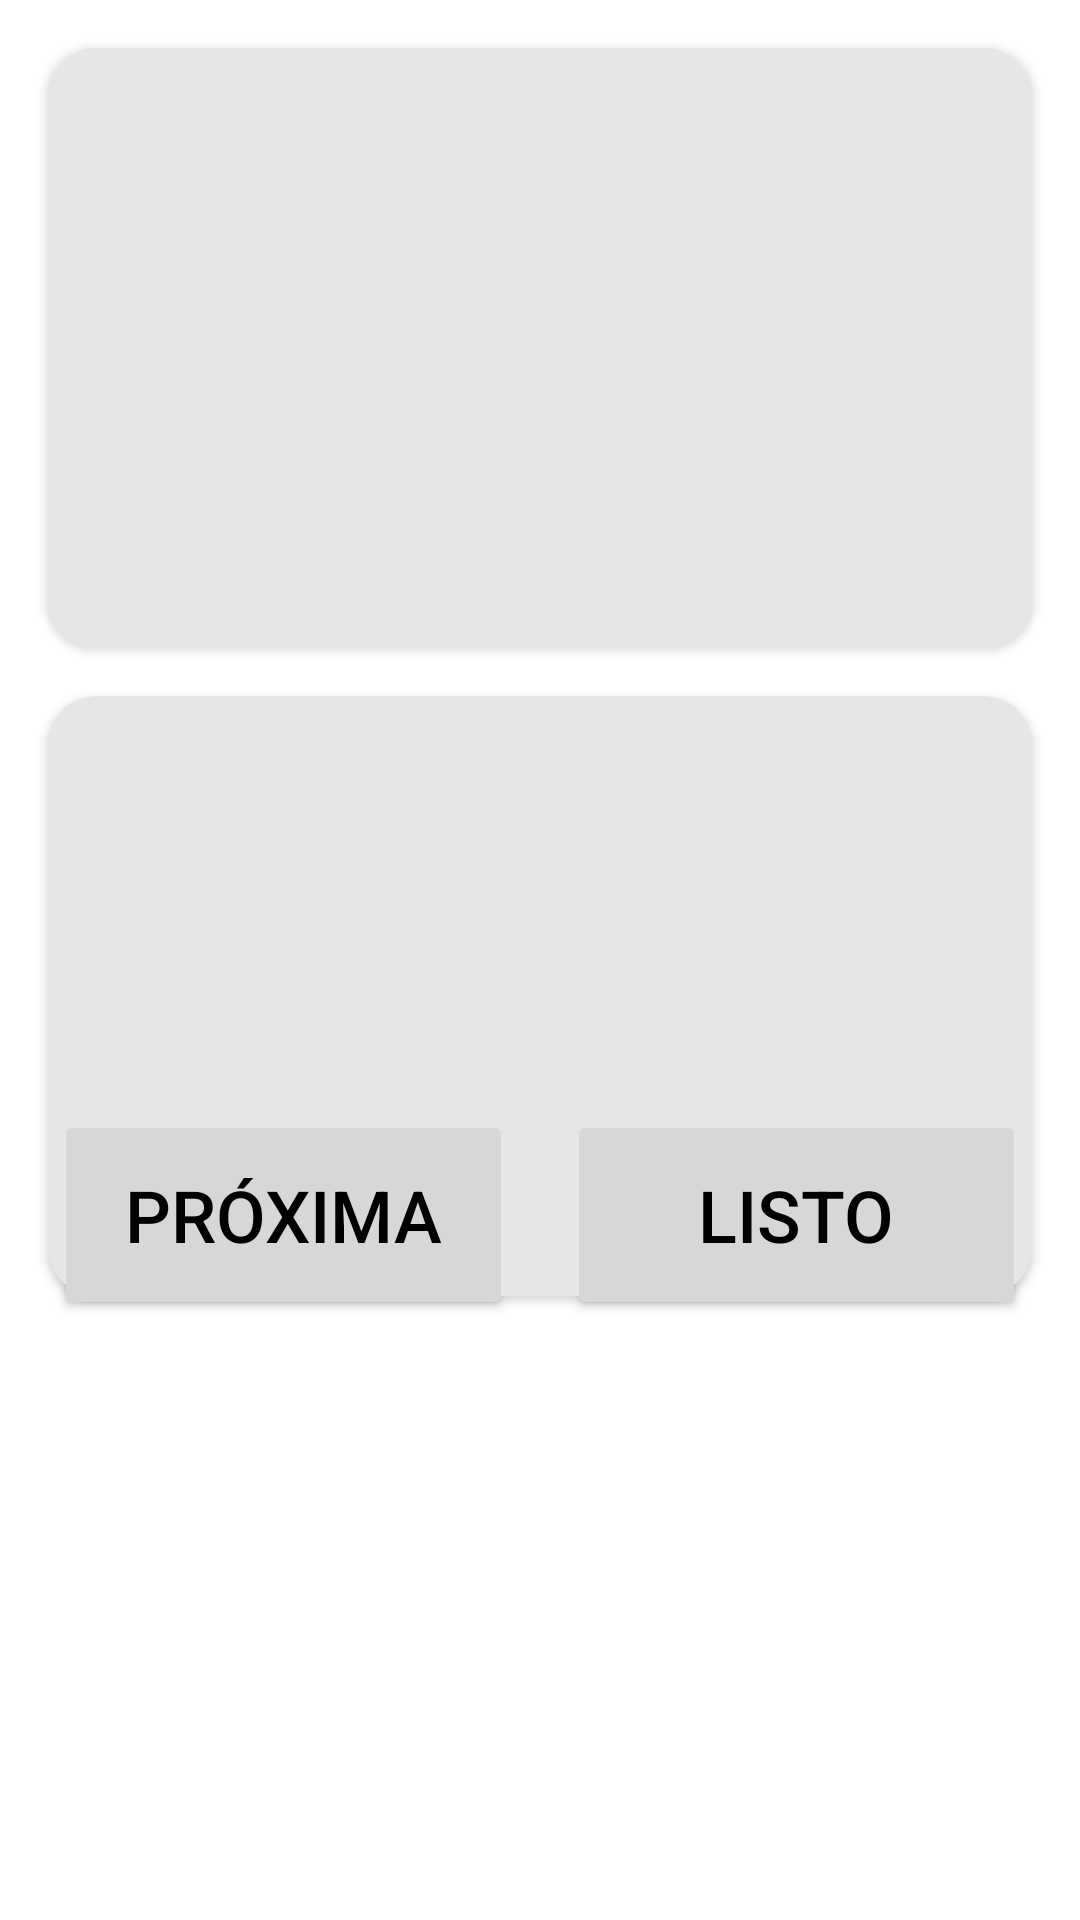

Here is an Android app screen rendered from its layout file. Give the layout XML and the strings, colors and styles it references.
<!-- AndroidManifest.xml: application theme Theme.Salami -->
<!-- res/layout/fragment_words.xml -->
<?xml version="1.0" encoding="utf-8"?>
<androidx.constraintlayout.widget.ConstraintLayout
    android:id="@+id/layout"
    android:layout_width="match_parent"
    android:layout_height="match_parent"
    xmlns:android="http://schemas.android.com/apk/res/android"
    xmlns:tools="http://schemas.android.com/tools"
    xmlns:app="http://schemas.android.com/apk/res-auto"
    tools:context=".view.WordsFragment">

    

    <androidx.cardview.widget.CardView
        android:id="@+id/word_eng_card"
        android:layout_margin="16dp"
        android:layout_width="match_parent"
        android:layout_height="200dp"
        app:cardCornerRadius="16dp"
        app:layout_constraintTop_toTopOf="parent"
        app:layout_constraintRight_toRightOf="parent"
        app:layout_constraintLeft_toLeftOf="parent"
        style="@style/CustomCardview">

        <androidx.constraintlayout.widget.ConstraintLayout
            android:layout_margin="0dp"
            android:layout_width="match_parent"
            android:layout_height="match_parent">

            <TextView
                android:id="@+id/word_eng"
                android:layout_width="wrap_content"
                android:layout_height="wrap_content"
                android:textSize="50sp"
                app:layout_constraintLeft_toLeftOf="parent"
                app:layout_constraintRight_toRightOf="parent"
                app:layout_constraintBottom_toBottomOf="parent"
                app:layout_constraintTop_toBottomOf="@id/lang_flag"
                tools:text="Cats"/>

            <ImageView
                android:id="@+id/lang_flag"
                android:layout_width="100dp"
                android:layout_height="100dp"
                android:layout_marginTop="16dp"
                app:layout_constraintLeft_toLeftOf="parent"
                app:layout_constraintRight_toRightOf="parent"
                app:layout_constraintBottom_toTopOf="@id/word_eng"
                app:layout_constraintTop_toTopOf="parent"
                tools:src="@drawable/jp_flag_rounded" />

        </androidx.constraintlayout.widget.ConstraintLayout>

    </androidx.cardview.widget.CardView>

    <androidx.cardview.widget.CardView
        android:id="@+id/word_spa_card"
        android:layout_margin="16dp"
        android:layout_width="match_parent"
        android:layout_height="200dp"
        app:cardCornerRadius="16dp"
        app:layout_constraintTop_toBottomOf="@id/word_eng_card"
        style="@style/CustomCardview">

        <androidx.constraintlayout.widget.ConstraintLayout
            android:layout_margin="0dp"
            android:layout_width="match_parent"
            android:layout_height="match_parent">

            <TextView
                android:id="@+id/word_spa"
                android:layout_width="wrap_content"
                android:layout_height="wrap_content"
                android:textSize="50sp"
                app:layout_constraintLeft_toLeftOf="parent"
                app:layout_constraintRight_toRightOf="parent"
                app:layout_constraintBottom_toBottomOf="parent"
                app:layout_constraintTop_toBottomOf="@id/spanish_flag"
                tools:text="Gatos"/>

            <ImageView
                android:id="@+id/spanish_flag"
                android:layout_width="100dp"
                android:layout_height="100dp"
                android:layout_marginTop="16dp"
                app:layout_constraintLeft_toLeftOf="parent"
                app:layout_constraintRight_toRightOf="parent"
                app:layout_constraintBottom_toTopOf="@id/word_spa"
                app:layout_constraintTop_toTopOf="parent"
                tools:src="@drawable/gb_flag_rounded" />

        </androidx.constraintlayout.widget.ConstraintLayout>

    </androidx.cardview.widget.CardView>

    <Button
        android:id="@+id/confirm_button"
        android:layout_width="153dp"
        android:layout_height="70dp"
        android:textSize="24sp"
        android:text="Listo"
        android:layout_marginBottom="200dp"
        style=""
        app:layout_constraintLeft_toRightOf="@id/repeat_button"
        app:layout_constraintRight_toRightOf="parent"
        app:layout_constraintBottom_toBottomOf="parent"
        tools:ignore="HardcodedText" />

    <Button
        android:id="@+id/repeat_button"
        android:layout_width="153dp"
        android:layout_height="70dp"
        android:textSize="24sp"
        android:text="Próxima"
        android:layout_marginBottom="200dp"
        app:layout_constraintLeft_toLeftOf="parent"
        app:layout_constraintRight_toLeftOf="@id/confirm_button"
        app:layout_constraintBottom_toBottomOf="parent"
        tools:ignore="HardcodedText" />



</androidx.constraintlayout.widget.ConstraintLayout>
<!-- resources referenced by this layout -->
<resources>
  <!-- drawable gb_flag_rounded: png bitmap (drawable, 47299 bytes) -->
  <!-- drawable jp_flag_rounded: png bitmap (drawable, 36815 bytes) -->
  <style name="CustomCardview" parent="CardView">
          <item name="cardBackgroundColor">#E6E6E6</item>
      </style>
  <style name="Theme.Salami" parent="Theme.MaterialComponents.DayNight.DarkActionBar">
          
          <item name="colorPrimary">@color/purple_500</item>
          <item name="colorPrimaryVariant">@color/purple_700</item>
          <item name="colorOnPrimary">@color/white</item>
          
          <item name="colorSecondary">@color/teal_200</item>
          <item name="colorSecondaryVariant">@color/teal_700</item>
          <item name="colorOnSecondary">@color/black</item>
          <item name="android:textColor">@color/black</item>
          
          
          <item name="android:statusBarColor">?attr/colorPrimaryVariant</item>
          
      </style>
  <color name="purple_500">#FF4A248D</color>
  <color name="purple_700">#FF4A248D</color>
  <color name="white">#FFFFFFFF</color>
  <color name="teal_200">#FF03DAC5</color>
  <color name="teal_700">#FF018786</color>
  <color name="black">#FF000000</color>
</resources>
